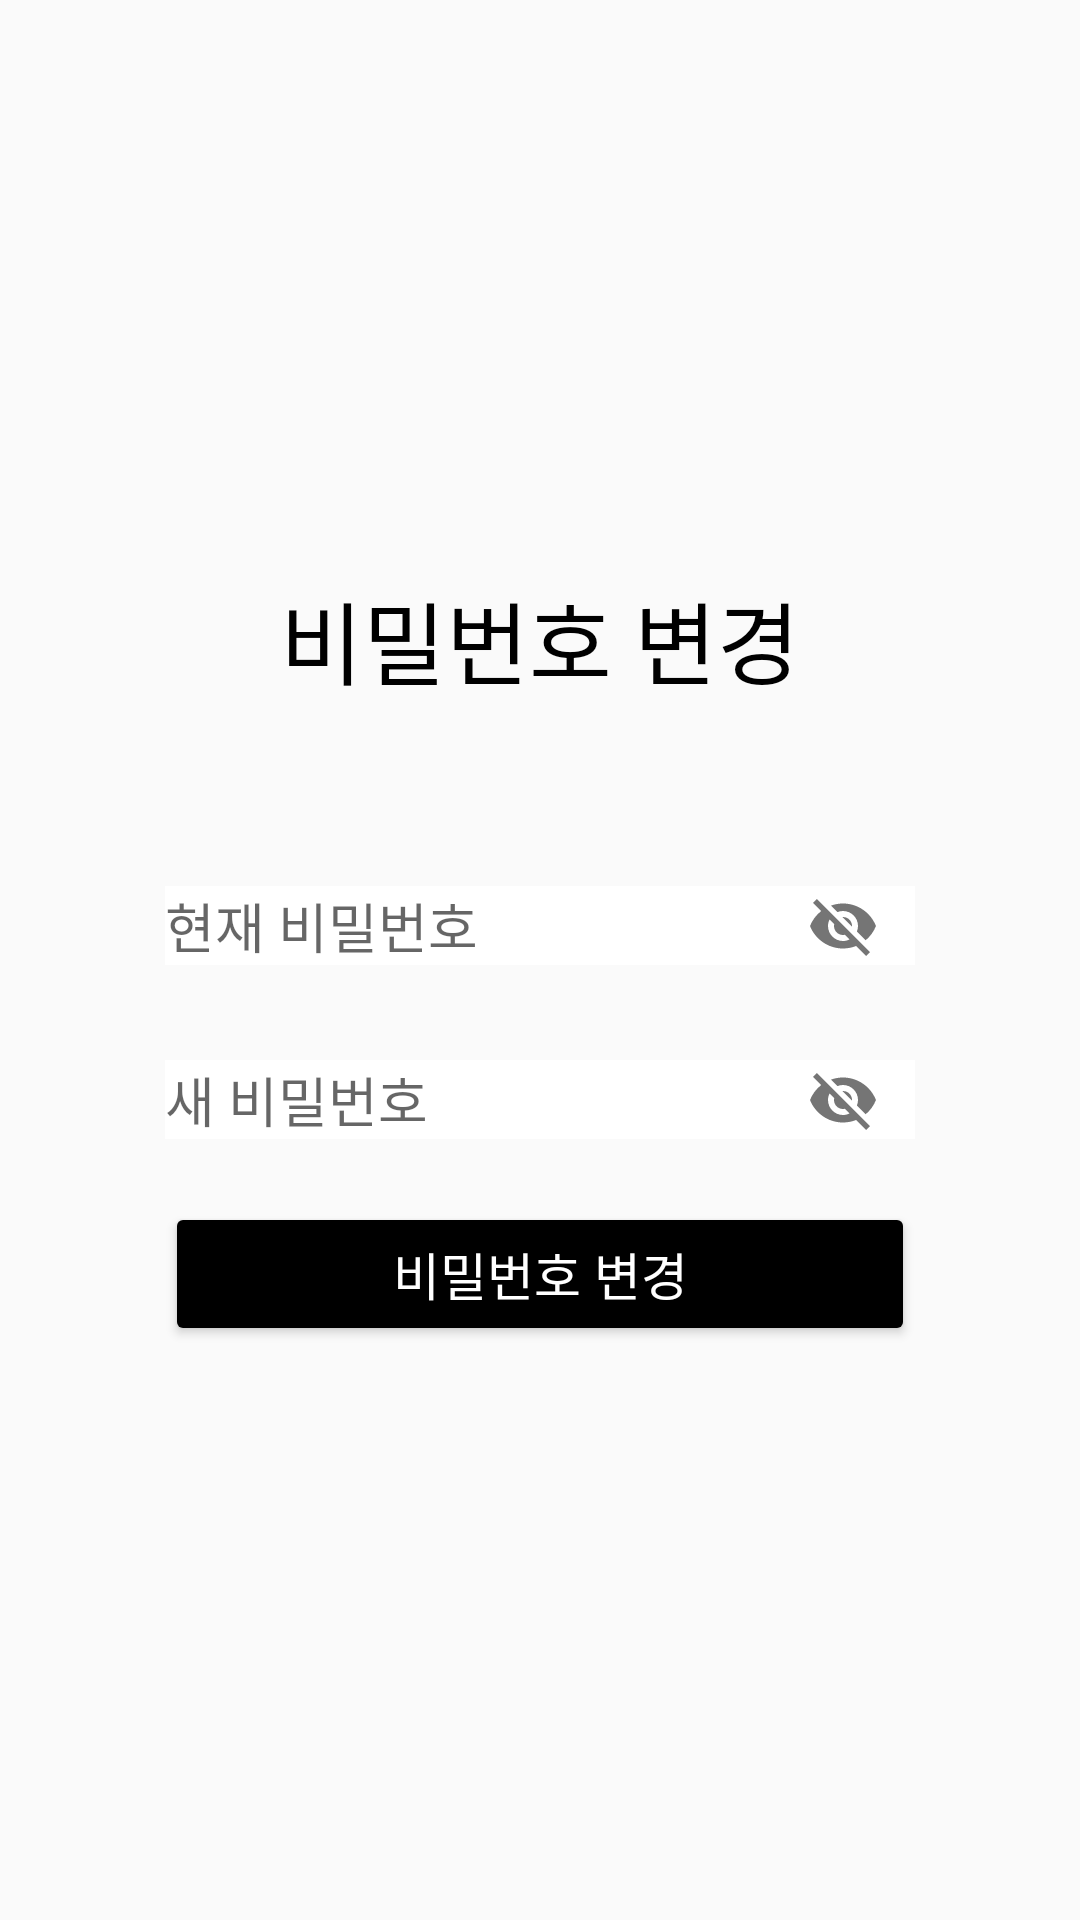

Android layout source for this screen:
<!-- AndroidManifest.xml: application theme Theme.GongSeang_Develop_ver -->
<!-- res/layout/activity_password_change.xml -->
<?xml version="1.0" encoding="UTF-8"?>
<LinearLayout xmlns:android="http://schemas.android.com/apk/res/android"
    xmlns:app="http://schemas.android.com/apk/res-auto"
    xmlns:tools="http://schemas.android.com/tools"
    android:layout_width="match_parent"
    android:layout_height="match_parent"
    android:gravity="center"
    android:orientation="vertical"
    tools:context=".PasswordChangeActivity">

    <TextView
        android:layout_width="wrap_content"
        android:layout_height="wrap_content"
        android:fontFamily="@font/nanum_barunpen_regular"
        android:text="비밀번호 변경"
        android:textColor="@android:color/black"
        android:textSize="30sp" />

    -

    <com.google.android.material.textfield.TextInputLayout
        android:layout_width="250dp"
        android:layout_height="wrap_content"
        android:layout_marginTop="50dp"
        android:hint="현재 비밀번호"
        app:hintEnabled="false"
        app:passwordToggleEnabled="true">

        <EditText
            android:id="@+id/et_now_password"
            android:layout_width="250dp"
            android:layout_height="wrap_content"
            android:background="@android:color/white"
            android:ems="10"
            android:hint="현재 비밀번호"
            android:inputType="textPersonName" />

    </com.google.android.material.textfield.TextInputLayout>

    -

    <com.google.android.material.textfield.TextInputLayout
        android:layout_width="250dp"
        android:layout_height="wrap_content"
        android:layout_marginTop="10dp"
        android:hint="새 비밀번호"
        app:hintEnabled="false"
        app:passwordToggleEnabled="true">

        <EditText
            android:id="@+id/et_new_password"
            android:layout_width="250dp"
            android:layout_height="wrap_content"
            android:background="@android:color/white"
            android:ems="10"
            android:hint="새 비밀번호"
            android:inputType="textPersonName" />

    </com.google.android.material.textfield.TextInputLayout>

    <Button
        android:id="@+id/btn_OK_password"
        android:layout_width="250dp"
        android:layout_height="wrap_content"
        android:layout_marginTop="10dp"
        android:backgroundTint="@android:color/black"
        android:text="비밀번호 변경"
        android:textColor="@android:color/white"
        android:textSize="17sp" />

</LinearLayout>
<!-- resources referenced by this layout -->
<resources>
  <style name="Theme.GongSeang_Develop_ver" parent="Theme.AppCompat.Light">
          
          <item name="colorPrimary">@color/white</item>   
          <item name="colorPrimaryVariant">@color/black</item>  
          <item name="colorOnPrimary">@color/white</item>
          
          <item name="colorSecondary">@color/teal_200</item>
          <item name="colorSecondaryVariant">@color/teal_700</item>
          <item name="colorOnSecondary">@color/black</item>
          
          <item name="android:statusBarColor" tools:targetApi="l">?attr/colorPrimaryVariant</item>
          
          <item name="windowActionBar">true</item>
          <item name="windowNoTitle">false</item>
      </style>
  <!-- not gathered from this repository: default colours our renderer supplied (Android Studio template values) -->
  <color name="teal_200">#FF03DAC5</color>
  <color name="teal_700">#FF018786</color>
  <color name="black">#FF000000</color>
  <color name="white">#FFFFFFFF</color>
</resources>
